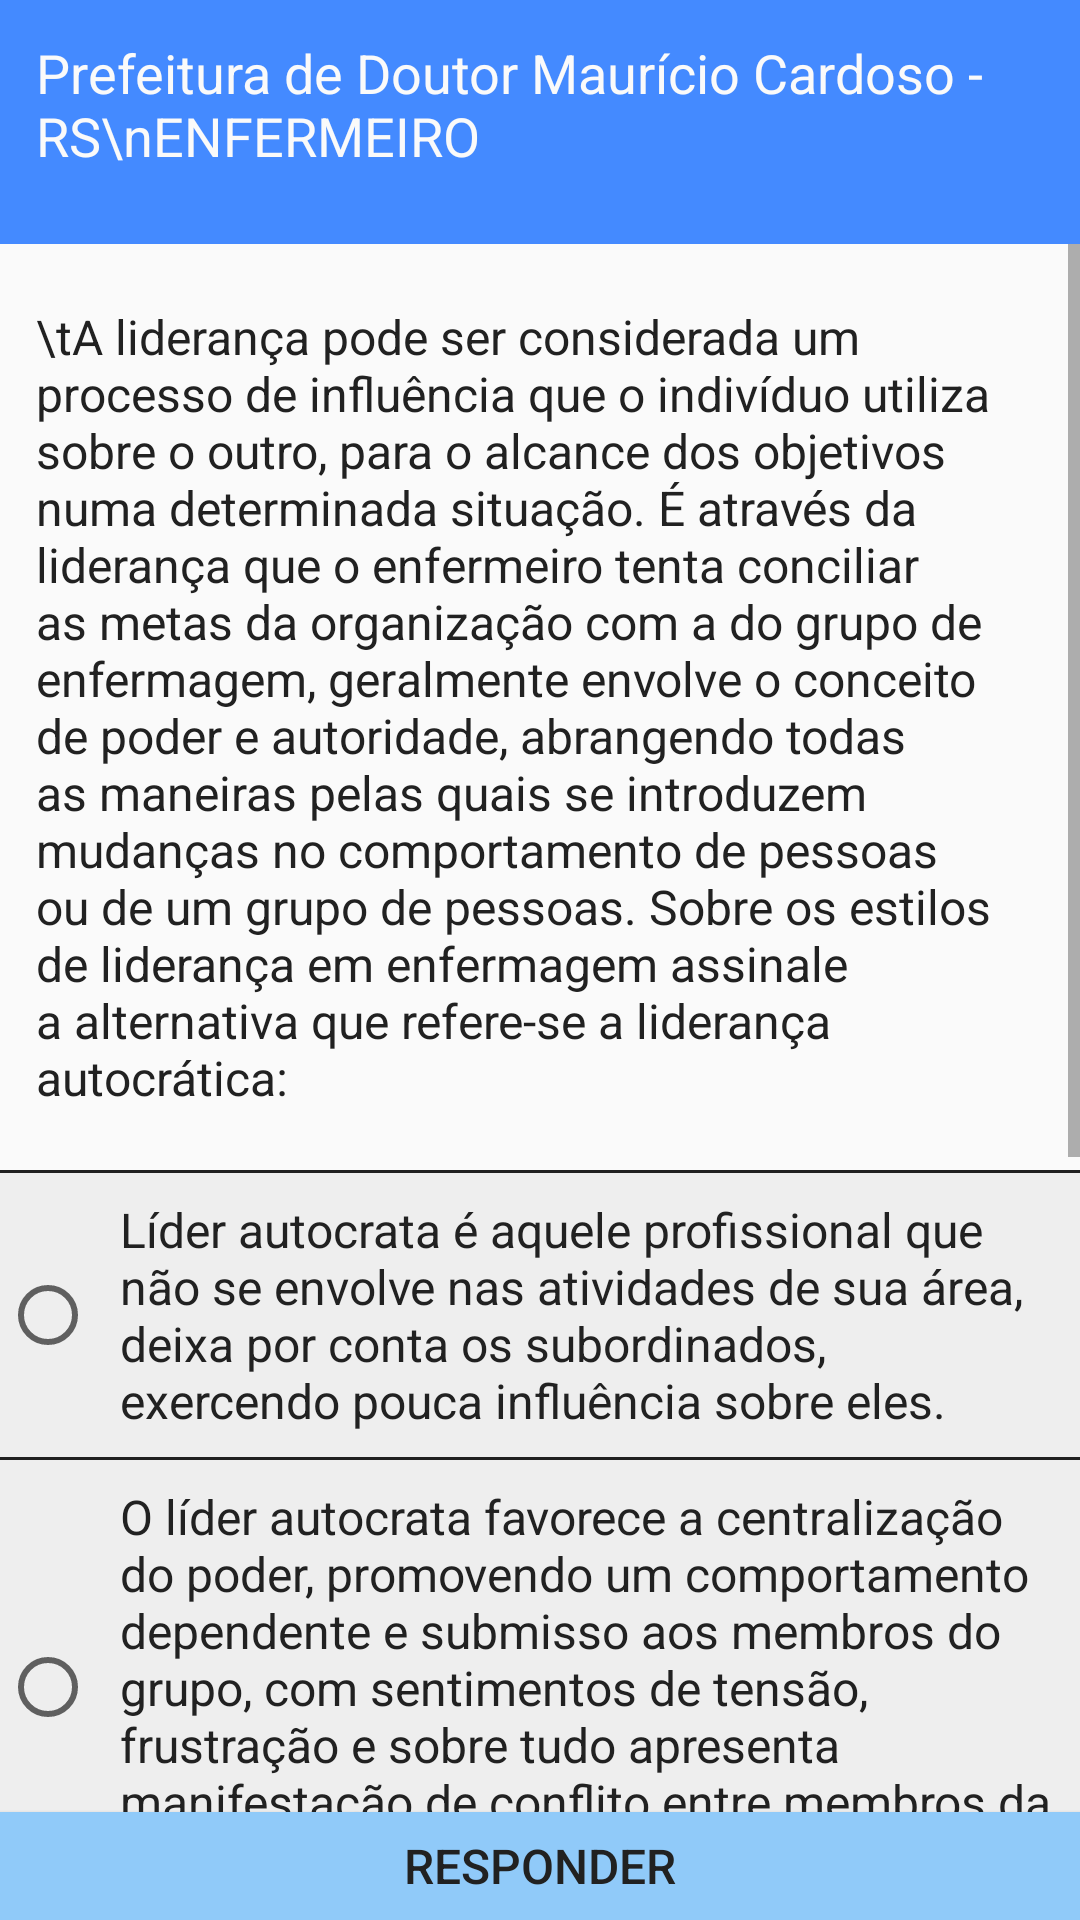

Layout XML and referenced resources for this Android screen:
<!-- AndroidManifest.xml: application theme Theme.AppCompat.Light.NoActionBar -->
<!-- res/layout/activity_quiz.xml -->
<?xml version="1.0" encoding="utf-8"?>
<RelativeLayout xmlns:android="http://schemas.android.com/apk/res/android"
    xmlns:tools="http://schemas.android.com/tools"
    android:layout_width="match_parent"
    android:layout_height="match_parent"
    tools:context=".Quiz">

    <TextView
        android:id="@+id/quiz_header"
        android:layout_width="match_parent"
        android:layout_height="wrap_content"
        android:background="@color/baseColor"
        android:layout_alignParentTop="true"
        android:paddingBottom="24dp"
        android:paddingLeft="12dp"
        android:paddingRight="12dp"
        android:paddingTop="12dp"
        android:text="Prefeitura de Doutor Maurício Cardoso - RS\nENFERMEIRO"
        android:textColor="@color/materialGreyLight"
        android:textSize="18sp" />

    <ScrollView
        android:layout_width="match_parent"
        android:layout_below="@+id/quiz_header"
        android:id="@+id/scroll_view"
        android:layout_height="match_parent"
        android:background="@color/materialGrey"
        android:fillViewport="true">

        <LinearLayout
            android:id="@+id/linear_layout"
            android:layout_width="match_parent"
            android:layout_height="match_parent"
            android:paddingBottom="48dp"
            android:orientation="vertical">

            <TextView
                android:id="@+id/quiz_body"
                android:layout_width="match_parent"
                android:layout_height="wrap_content"
                android:background="@color/materialGreyLight"
                android:paddingBottom="20dp"
                android:paddingLeft="12dp"
                android:paddingRight="12dp"
                android:paddingTop="20dp"
                android:text="\tA liderança pode ser considerada um processo de influência que o indivíduo utiliza sobre o outro, para o alcance dos objetivos numa determinada situação. É através da liderança que o enfermeiro tenta conciliar as metas da organização com a do grupo de enfermagem, geralmente envolve o conceito de poder e autoridade, abrangendo todas as maneiras pelas quais se introduzem mudanças no comportamento de pessoas ou de um grupo de pessoas. Sobre os estilos de liderança em enfermagem assinale a alternativa que refere-se a liderança autocrática:"
                android:textColor="@color/materialGreyDark"
                android:textSize="16sp" />

            <TextView
                android:layout_width="match_parent"
                android:layout_height="1dp"
                android:background="@color/materialGreyDark" />

            <RadioGroup
                android:id="@+id/questions_RG"
                android:layout_width="match_parent"
                android:layout_height="wrap_content"
                android:background="@color/materialGrey">

                <RadioButton
                    android:id="@+id/quiz_radio_Button1"
                    android:layout_width="match_parent"
                    android:layout_height="wrap_content"
                    android:padding="8dp"
                    android:text="Líder autocrata é aquele profissional que não se envolve nas atividades de sua área, deixa por conta os subordinados, exercendo pouca influência sobre eles. "
                    android:textColor="@color/materialGreyDark"
                    android:textSize="16sp" />

                <TextView
                    android:layout_width="match_parent"
                    android:layout_height="1dp"
                    android:background="@color/materialGreyDark" />

                <RadioButton
                    android:id="@+id/quiz_radio_Button2"
                    android:layout_width="match_parent"
                    android:layout_height="wrap_content"
                    android:padding="8dp"
                    android:text="O líder autocrata favorece a centralização do poder, promovendo um comportamento dependente e submisso aos membros do grupo, com sentimentos de tensão, frustração e sobre tudo apresenta manifestação de conflito entre membros da equipe."
                    android:textColor="@color/materialGreyDark"
                    android:textSize="16sp" />

                <TextView
                    android:layout_width="match_parent"
                    android:layout_height="1dp"
                    android:background="@color/materialGreyDark" />

                <RadioButton
                    android:id="@+id/quiz_radio_Button3"
                    android:layout_width="match_parent"
                    android:layout_height="wrap_content"
                    android:padding="8dp"
                    android:text="O líder autocrata favorece a autonomia do grupo para decidir e implementar estratégias para resolução dos problemas, para atingir metas, deixando o caráter do líder intervir apenas quando o grupo solicita e necessita de orientações técnicas."
                    android:textColor="@color/materialGreyDark"
                    android:textSize="16sp" />

                <TextView
                    android:layout_width="match_parent"
                    android:layout_height="1dp"
                    android:background="@color/materialGreyDark" />

                <RadioButton
                    android:id="@+id/quiz_radio_Button4"
                    android:layout_width="match_parent"
                    android:layout_height="wrap_content"
                    android:padding="8dp"
                    android:text="O líder autocrata é convicto que não há um único estilo ou característica de liderança válida para toda e qualquer situação, cada uma requer um estilo de liderança diferente para alcançar a eficácia no trabalho e promover o desempenho satisfatório dos subordinados."
                    android:textColor="@color/materialGreyDark"
                    android:textSize="16sp" />

                <TextView
                    android:layout_width="match_parent"
                    android:layout_height="1dp"
                    android:background="@color/materialGreyDark" />

                <RadioButton
                    android:id="@+id/quiz_radio_Button5"
                    android:layout_width="match_parent"
                    android:layout_height="wrap_content"
                    android:padding="8dp"
                    android:text="O líder autocrata acredita que a grande desvantagem do estilo e que a descentralização do poder influencia a independência e o descomprometimento dos membros do grupo com os objetivos e metas da organização."
                    android:textColor="@color/materialGreyDark"
                    android:textSize="16sp" />

            </RadioGroup>

        </LinearLayout>

    </ScrollView>

    <Button
        android:id="@+id/answer_button"
        android:layout_width="match_parent"
        android:layout_height="36dp"
        android:layout_gravity="center"
        android:layout_alignParentBottom="true"
        android:background="@color/baseColorLight"
        android:gravity="center"
        android:onClick="buttonAnswerOnClick"
        android:paddingLeft="90dp"
        android:paddingRight="90dp"
        android:textSize="16sp"
        android:text="Responder"
        android:textColor="@color/materialGreyDark" />

</RelativeLayout>
<!-- resources referenced by this layout -->
<resources>
  <color name="baseColor">#448aff</color>
  <color name="baseColorLight">#90caf9</color>
  <color name="materialGrey">#eeeeee</color>
  <color name="materialGreyDark">#212121</color>
  <color name="materialGreyLight">#fafafa</color>
</resources>
